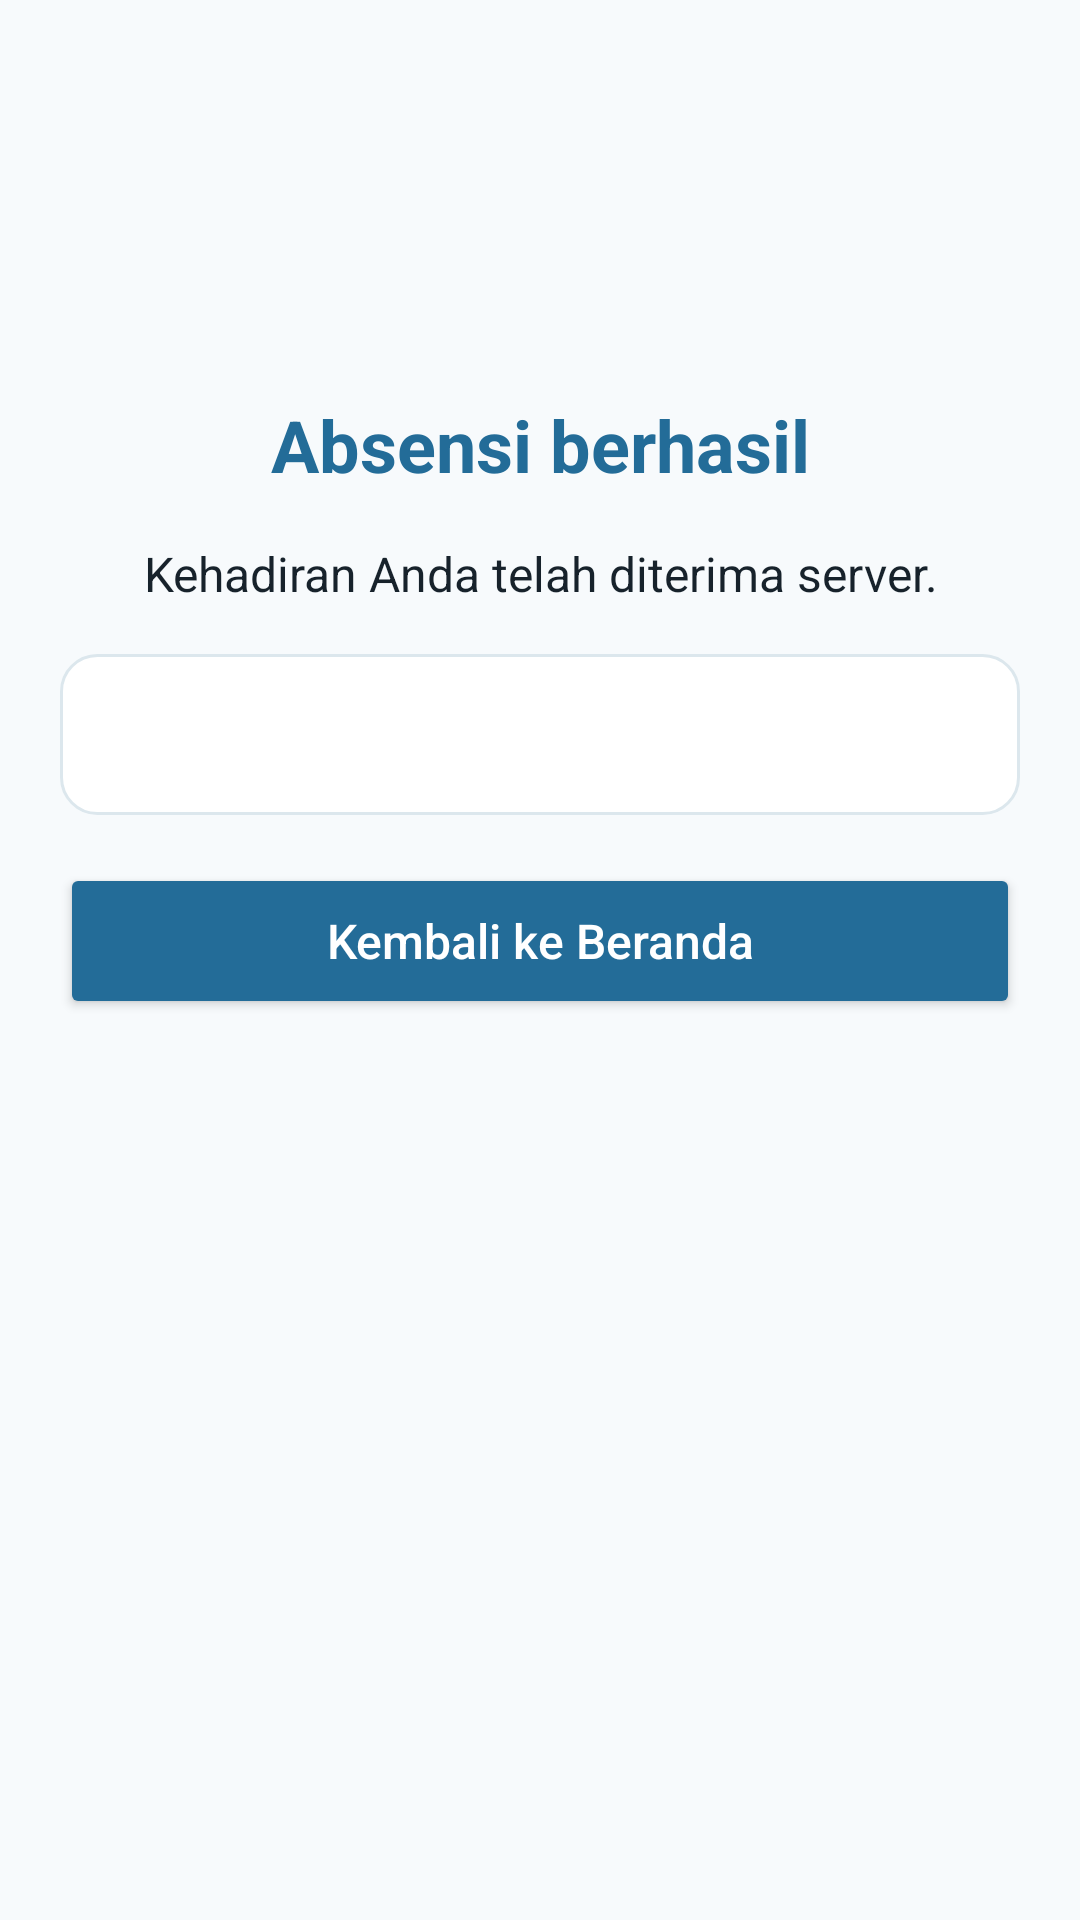

Reconstruct the res/layout file that produces this screen, plus the resources it refers to.
<!-- AndroidManifest.xml: fallback theme Theme.MaterialComponents.DayNight.NoActionBar -->
<!-- res/layout/screen_success.xml -->
<?xml version="1.0" encoding="utf-8"?>
<androidx.constraintlayout.widget.ConstraintLayout xmlns:android="http://schemas.android.com/apk/res/android" xmlns:app="http://schemas.android.com/apk/res-auto" xmlns:tools="http://schemas.android.com/tools" style="@style/Screen">
    <ImageView android:id="@+id/company_logo" style="@style/Body"
        app:layout_constraintStart_toStartOf="parent" app:layout_constraintEnd_toEndOf="parent"
        app:layout_constraintTop_toTopOf="parent" android:layout_width="@dimen/logo_width" android:layout_height="@dimen/logo_height" android:src="@drawable/company_logo" android:scaleType="fitCenter" android:contentDescription="@string/logo_description" />
    <TextView android:id="@+id/success_title" style="@style/Title" android:text="@string/success_title"
        app:layout_constraintStart_toStartOf="parent" app:layout_constraintEnd_toEndOf="parent"
        app:layout_constraintTop_toBottomOf="@id/company_logo" android:layout_marginTop="@dimen/space_medium" android:gravity="center" android:textColor="@color/brand_dark" />
    <TextView android:id="@+id/success_note" style="@style/Body" android:text="@string/success_note"
        app:layout_constraintStart_toStartOf="parent" app:layout_constraintEnd_toEndOf="parent"
        app:layout_constraintTop_toBottomOf="@id/success_title" android:layout_marginTop="@dimen/space_medium" android:gravity="center" />
    <TextView android:id="@+id/success_detail" style="@style/Body"
        app:layout_constraintStart_toStartOf="parent" app:layout_constraintEnd_toEndOf="parent"
        app:layout_constraintTop_toBottomOf="@id/success_note" android:layout_marginTop="@dimen/space_medium" android:background="@drawable/card" tools:text="Absen masuk tercatat" />
    <Button android:id="@+id/back_home" style="@style/Action" android:text="@string/back_home"
        app:layout_constraintStart_toStartOf="parent" app:layout_constraintEnd_toEndOf="parent"
        app:layout_constraintTop_toBottomOf="@id/success_detail" android:layout_marginTop="@dimen/space_medium"  />
</androidx.constraintlayout.widget.ConstraintLayout>
<!-- resources referenced by this layout -->
<resources>
  <color name="brand_dark">#236C98</color>
  <dimen name="logo_height">96dp</dimen>
  <dimen name="logo_width">160dp</dimen>
  <dimen name="space_medium">16dp</dimen>
  <!-- drawable card (drawable) -->
  <shape xmlns:android="http://schemas.android.com/apk/res/android">
      <solid android:color="@color/surface" />
      <stroke android:width="1dp" android:color="@color/border" />
      <corners android:radius="@dimen/corner_radius" />
      <padding android:left="@dimen/space_medium" android:top="@dimen/space_medium" android:right="@dimen/space_medium" android:bottom="@dimen/space_medium" />
  </shape>
  <string name="back_home">Kembali ke Beranda</string>
  <string name="logo_description">Logo perusahaan</string>
  <string name="success_note">Kehadiran Anda telah diterima server.</string>
  <string name="success_title">Absensi berhasil</string>
  <style name="Action" parent="android:style/Widget.Material.Button">
          <item name="android:layout_width">0dp</item>
          <item name="android:layout_height">wrap_content</item>
          <item name="android:minHeight">@dimen/action_height</item>
          <item name="android:textSize">@dimen/body_size</item>
          <item name="android:textAllCaps">false</item>
          <item name="android:backgroundTint">@color/brand_dark</item>
          <item name="android:textColor">@color/surface</item>
          <item name="android:padding">@dimen/space_small</item>
      </style>
  <style name="Body">
          <item name="android:layout_width">0dp</item>
          <item name="android:layout_height">wrap_content</item>
          <item name="android:textSize">@dimen/body_size</item>
          <item name="android:textColor">@color/ink</item>
      </style>
  <style name="Screen">
          <item name="android:layout_width">match_parent</item>
          <item name="android:layout_height">wrap_content</item>
          <item name="android:padding">@dimen/screen_padding</item>
          <item name="android:background">@color/background</item>
      </style>
  <style name="Title" parent="Body">
          <item name="android:textSize">@dimen/title_size</item>
          <item name="android:textStyle">bold</item>
      </style>
  <color name="surface">#FFFFFF</color>
  <color name="border">#DCE7ED</color>
  <dimen name="corner_radius">12dp</dimen>
  <dimen name="action_height">52dp</dimen>
  <dimen name="body_size">16sp</dimen>
  <dimen name="space_small">8dp</dimen>
  <color name="ink">#17222B</color>
  <dimen name="screen_padding">20dp</dimen>
  <color name="background">#F7FAFC</color>
  <dimen name="title_size">24sp</dimen>
</resources>
